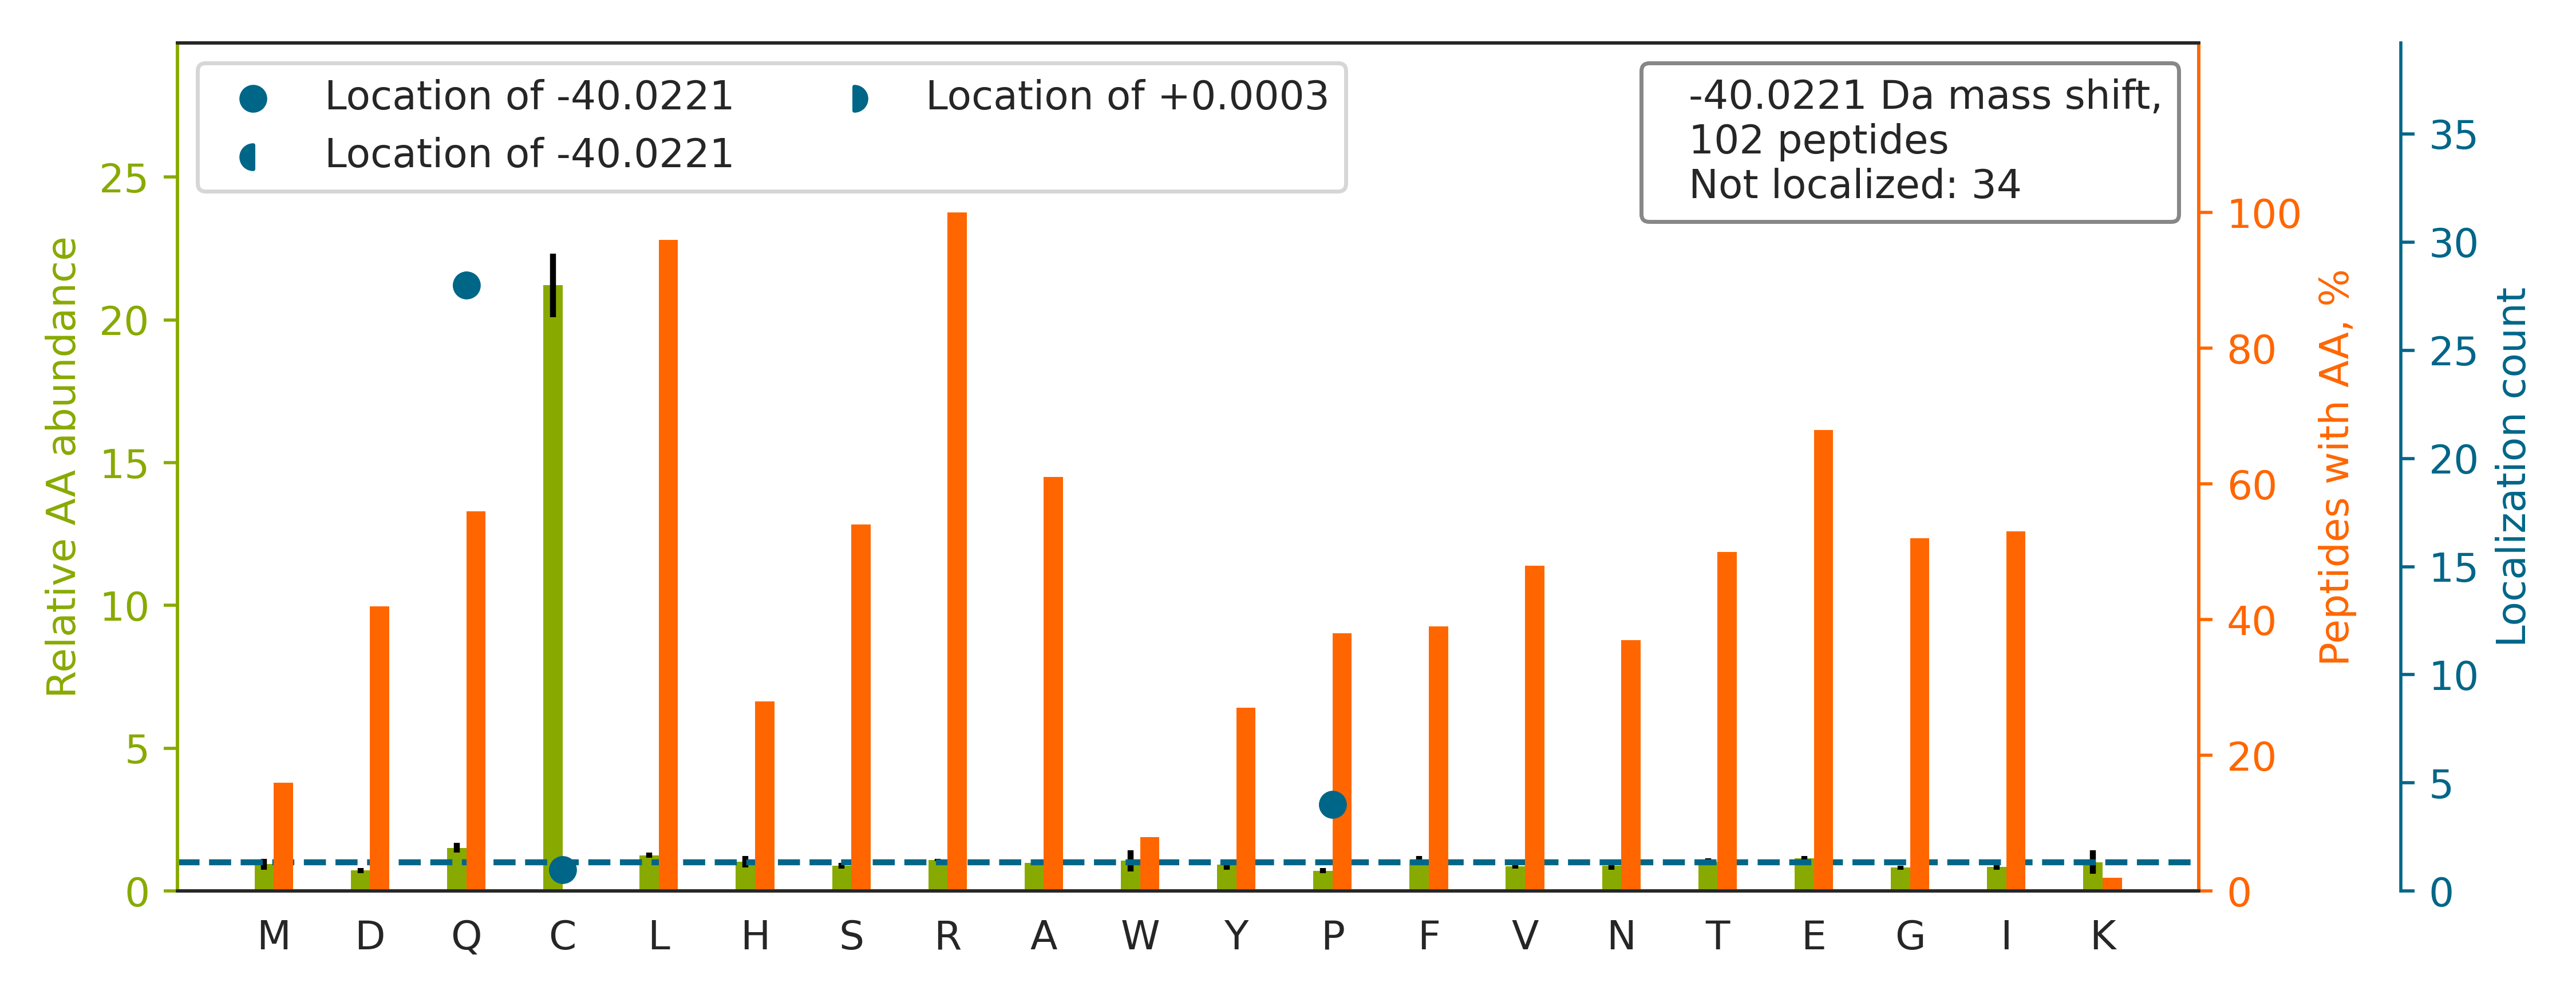

Source data for this figure (header and first rows):
top isoform	localization score	spectrum
IRELESQ[-40]ISELQEDLESER	1	Exp1_Rep1_Frac1.32118.32118.2
LRGIEQAVQSHAVAEEEAR		Exp1_Rep1_Frac2.17044.17044.3
LRAALEEVYP[-40]DLTPEETR	1.0	Exp1_Rep1_Frac2.29165.29165.2
IRTLQEQLENGPNTQLAR		Exp1_Rep1_Frac3.22749.22749.2
IRSLGGDVASDGDFLIFEGNR		Exp1_Rep1_Frac3.32914.32914.2
LRVVAQSTNSEEIIEGEYNTVMLAIGR		Exp1_Rep1_Frac3.34986.34986.3
LRGYDYGPHFQGILEASLEGDSGR		Exp1_Rep1_Frac4.30686.30686.3
LRTMLITHMQ[-40]DLQEVTQDLHYENFR	0.9939	Exp1_Rep1_Frac5.30882.30882.4
LRAFLQGGQEATDIALLLR		Exp1_Rep1_Frac6.33793.33793.2
LRVTPVDYLLGVADLTGELMR		Exp1_Rep1_Frac7.34145.34145.3
LRLESEGSPETLTNLR		Exp1_Rep1_Frac2.23640.23640.2
LRLNVDEAFEQ[-40]LVR	1.0	Exp1_Rep1_Frac4.32977.32977.2
LRLQAQSLSTVGPR		Exp1_Rep1_Frac7.18625.18625.2
LRAQ[-40]AEAQQPTFDALR	1	Exp1_Rep1_Frac3.21168.21168.2
IRLQ[-40]AYHTQTTPLIEYYR	1	Exp1_Rep1_Frac7.23016.23016.3
IRSPQSFFDTTPSGR		Exp1_Rep1_Frac6.23360.23360.2
LRYSGYFGGVTALSR		Exp1_Rep1_Frac7.26209.26209.2
LRAFHNEAQ[-40]VNPER	1.0	Exp1_Rep1_Frac2.10014.10014.2
LRLIDWGLAEFYHPGQEYNVR		Exp1_Rep1_Frac6.32801.32801.3
LRDYIWNTLNSGR		Exp1_Rep1_Frac6.28199.28199.2
LRLIDWGLAEFYHPAQEYNVR		Exp1_Rep1_Frac6.32851.32851.3
LRVAGVVAPTLPR		Exp1_Rep1_Frac7.22768.22768.2
IRDGWQVEEADDWLR		Exp1_Rep1_Frac2.31565.31565.2
LRFLLSDQ[-40]SLLLLPEYHQR	1	Exp1_Rep1_Frac7.32026.32026.3
LRGHVSHGHGR		Exp1_Rep1_Frac1.2324.2324.2
LRAALEGTATYR		Exp1_Rep1_Frac3.15033.15033.2
LRLLQ[-40]AETASNSAR	1.0	Exp1_Rep1_Frac4.16415.16415.2
LRLSNRPAFMPSEGR		Exp1_Rep1_Frac7.16291.16291.3
IRGVIDMGNSLIER		Exp1_Rep1_Frac5.27034.27034.2
LREANQ[-40]QQQFNR	0.9959	Exp1_Rep1_Frac2.8000.8000.2
LRQ[-40]EFAQHANAFHQWIQETR	1	Exp1_Rep1_Frac7.20883.20883.4
LRSTQ[-40]AATQVVLNVPETR	1	Exp1_Rep1_Frac4.22897.22897.3
IRFMLQ[-40]DVIDLR	1.0	Exp1_Rep1_Frac6.34263.34263.2
LREQTLSPTITSGLHNIAR		Exp1_Rep1_Frac7.21045.21045.3
IREGMAALQSDPWQQELYR		Exp1_Rep1_Frac4.30588.30588.3
IRILIENGVAER		Exp1_Rep1_Frac4.22169.22169.2
IRFLLQ[-40]DTVELR	1.0	Exp1_Rep1_Frac5.30959.30959.2
LRITESEEVVSR		Exp1_Rep1_Frac1.17030.17030.2
LRMAQHLQAAVAFVEQGHVR		Exp1_Rep1_Frac7.24310.24310.4
IRSWMGYELPFDR		Exp1_Rep1_Frac6.32055.32055.2
LRIFLSHEELEP[-40]DSIER	1.0	Exp1_Rep1_Frac3.26507.26507.3
IRSFPDFPTPGVVFR		Exp1_Rep1_Frac7.31548.31548.2
LRGPSGGGEEPALSQYQR		Exp1_Rep1_Frac2.16340.16340.3
LRQ[-40]YASYEFVQR	1.0	Exp1_Rep1_Frac3.20956.20956.2
LRTLHNLVIQYASQGR		Exp1_Rep1_Frac8.20616.20616.3
IRLLQFVTGTSR		Exp1_Rep1_Frac8.29023.29023.2
IRLENEIQ[-40]TYR	1.0	Exp1_Rep1_Frac2.20137.20137.2
LREIVGASTNWR		Exp1_Rep1_Frac5.19348.19348.2
IRMNVDQ[-40]AFHELVR	1.0	Exp1_Rep1_Frac5.26732.26732.3
LRELLIIGGVAAR		Exp1_Rep1_Frac6.29350.29350.2
LRHAESVGDGER		Exp1_Rep1_Frac1.4999.4999.2
LRAALQ[-40]SQAEALR	1	Exp1_Rep1_Frac4.16858.16858.2
LRAENLQ[-40]LLTENELHR	1.0	Exp1_Rep1_Frac3.24339.24339.3
IRLQVAGEITTGPR		Exp1_Rep1_Frac5.21157.21157.2
LRAETEQGEQQR		Exp1_Rep1_Frac1.5507.5507.2
VIGNQSLVNELAFTAR		Exp1_Rep1_Frac5.27140.27140.2
LRSINQGLDR		Exp1_Rep1_Frac3.12262.12262.2
IRETGERPSNEEIMR		Exp1_Rep1_Frac1.10596.10596.3
LRAAFGISDSYVDGSSFDPQR		Exp1_Rep1_Frac4.30305.30305.3
LRAQ[-40]QEVLQALEPQVDYLR	0.01904	Exp1_Rep1_Frac3.32251.32251.3
... 42 more rows
